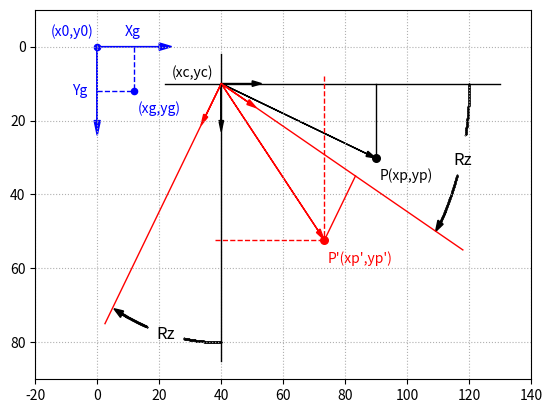

Recreate this plot in Python.
import matplotlib.pyplot as plt
import numpy as np
from math import sin,cos,radians

plt.axis([-20,140,90,-10])
plt.axis('on')
plt.grid(True, linestyle = ':')

plt.arrow(0,0,20,0,head_length=4,head_width=2,color = 'b')
plt.arrow(0,0,0,20,head_length=4,head_width=2,color='b')
plt.text(9,-3,'Xg',color='b')
plt.text(-8,13,'Yg',color='b')
plt.scatter(0,0,s=20,color='b')
plt.text(-15,-3,'(x0,y0)',color='b')
plt.scatter(12,12,s=20,color='b')
plt.text(12+1,12+6,'(xg,yg)',color='b')
plt.plot([12,12],[0,12],linewidth=1,linestyle='--',color='b')
plt.plot([0,12],[12,12],linewidth=1,linestyle='--',color='b')


xc=40
yc=10

plt.plot([xc-18,xc+90],[yc,yc],linewidth=1,color='k')
plt.plot([xc,xc],[yc-8,yc+75],linewidth=1,color='k')
plt.text(xc-16,yc-2,'(xc,yc)')
plt.arrow(xc,yc,10,0,head_length=3,head_width=1.5,color = 'k')
plt.arrow(xc,yc,0,10,head_length=3,head_width=1.5,color = 'k')


#P
xp = 50
yp = 20

def rotz(xp,yp,rz):
    c11=np.cos(rz)
    c12=-np.sin(rz)
    c21=np.sin(rz)
    c22=np.cos(rz)
    xpp=xp*c11+yp*c12
    ypp=xp*c21+yp*c22
    xg=xc+xpp
    yg=yc+ypp
    return[xg,yg]


#P
rz=0
rz=rz*np.pi/180
[xg,yg]=rotz(xp,yp,rz)
plt.scatter(xg,yg,s=30,color='k' )
plt.text(xg+1,yg+6,'P(xp,yp)',color='k')
plt.arrow(xc,yc,xp-3,yp-1,head_length=3,head_width=1.5,color = 'k')
plt.plot([xp+xc,xp+xc],[yc,yp+yc],linewidth=1,color='k')



# p'
rz=30
rz=rz*np.pi/180
[xg,yg]=rotz(xp,yp,rz)
plt.scatter(xg,yg,s=30,color='r')
plt.text(xg+1,yg+6,'P\'(xp\',yp\')',color='r')
plt.arrow(xc,yc,xg-xc-2,yg-yc-2.5,head_length=3,head_width=1.5,color = 'r')

plt.plot([xg,xg],[yc-2,yg],linewidth=1,linestyle='--',color='r')
plt.plot([xc-2,xg],[yg,yg],linewidth=1,linestyle='--',color='r')

#x-axis rotation
[xcg,ycg]=rotz(90,0,rz)
plt.plot([xc,xcg],[yc,ycg],linewidth=1,color='r')

#y-axis rotation
[xcg,ycg]=rotz(0,75,rz)
plt.plot([xc,xcg],[yc,ycg],linewidth=1,color='r')

#i rotation
[xcg,ycg]=rotz(10,0,rz)
plt.arrow(xc,yc,xcg-40,ycg-10,head_length=3,head_width=1.5,color = 'r')

#j rotation
[xcg,ycg]=rotz(0,10,rz)
plt.arrow(xc,yc,xcg-40,ycg-10,head_length=3,head_width=1.5,color = 'r')

#yp rotation
[xcg,ycg]=rotz(xp,0,rz)
plt.plot([xcg,xg],[ycg,yg],linewidth=1,color='r')


p1= radians(0)
p2= radians(10)
dp=(p2-p1)/180
r=80
for p in np.arange(p1,p2,dp):
    x=r*cos(p)+xc
    y=r*sin(p)+yc
    plt.scatter(x,y,s=.1,color='k')

p1= radians(18)
p2= radians(29)
dp=(p2-p1)/180
r=80
for p in np.arange(p1,p2,dp):
    x=r*cos(p)+xc
    y=r*sin(p)+yc
    plt.scatter(x,y,s=.1,color='k')

plt.arrow(112.5,44.75,-1.75,2.75,head_length=3,head_width=2,color='k')
plt.text(115,32,'Rz',size = 'large')


p1= radians(90)
p2= radians(100)
dp=(p2-p1)/180
r=70
for p in np.arange(p1,p2,dp):
    x=r*cos(p)+xc
    y=r*sin(p)+yc
    plt.scatter(x,y,s=.1,color='k')

p1= radians(110)
p2= radians(119)
dp=(p2-p1)/180
r=70
for p in np.arange(p1,p2,dp):
    x=r*cos(p)+xc
    y=r*sin(p)+yc
    plt.scatter(x,y,s=.1,color='k')

plt.arrow(9.75,73.4,-1.75,-1,head_length=3,head_width=2,color='k')
plt.text(19,79,'Rz',size = 'large')

plt.show()